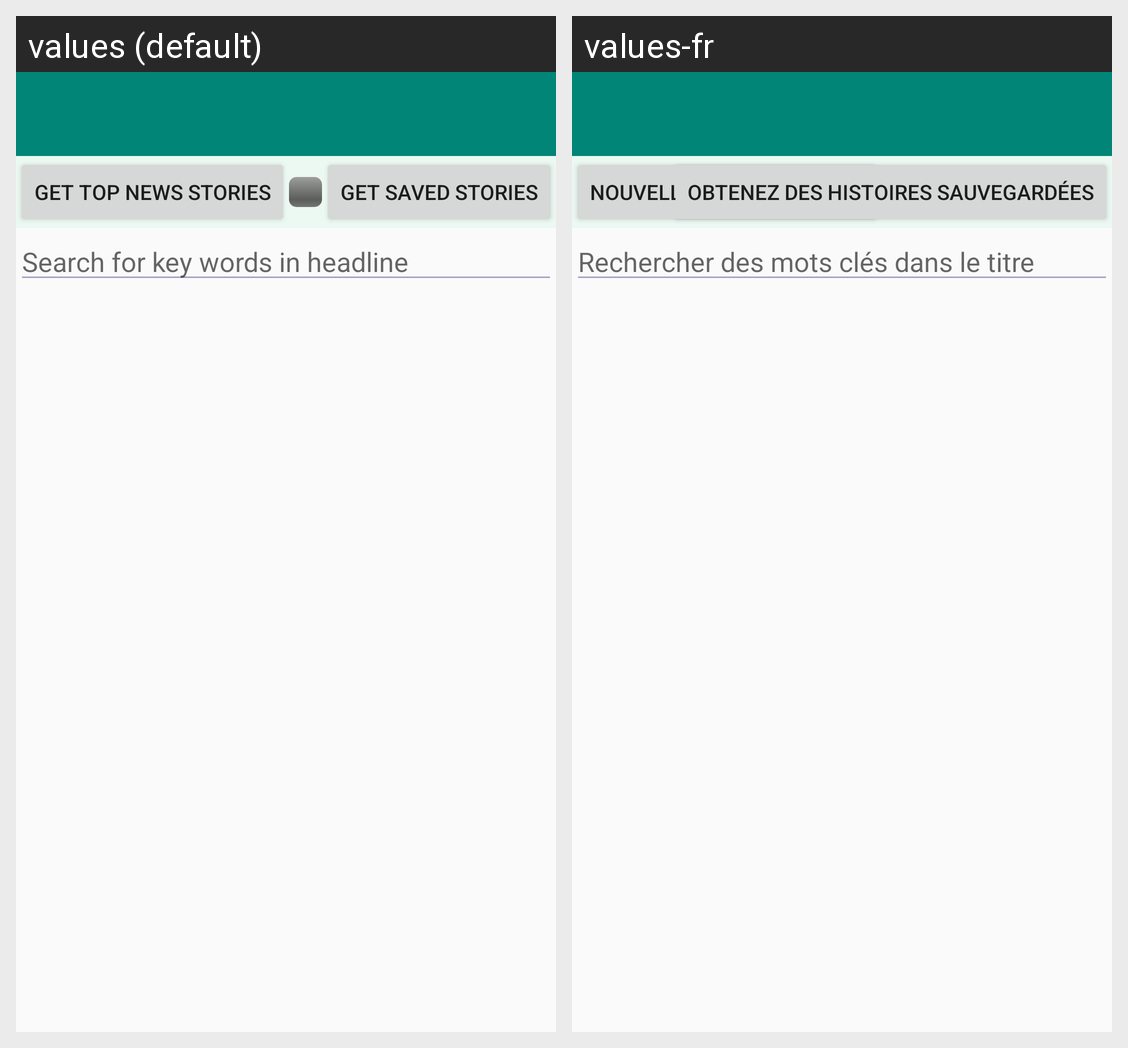

Translations of the strings shown on this Android screen, per locale in the grid:
Android screen res/layout/cbc_news_main.xml rendered under 2 locales, left to right: values (default), values-fr. Device: Nexus 5 (rendered at 1080×1920; each locale shown at half size, 540×960, under a caption strip naming it); theme AppTheme.
Strings drawn on this screen, with the default value and each locale's value (text and hints the layout hard-codes, and strings that could not be matched under every locale, appear in the picture but are not listed):

getNews
  values: Get Top News Stories
  values-fr: NOUVELLES INFORMATIONS

cbcMainGetSaved
  values: Get Saved Stories
  values-fr: Obtenez des histoires sauvegardées

cbc_search_bar
  values: Search for key words in headline
  values-fr: Rechercher des mots clés dans le titre
